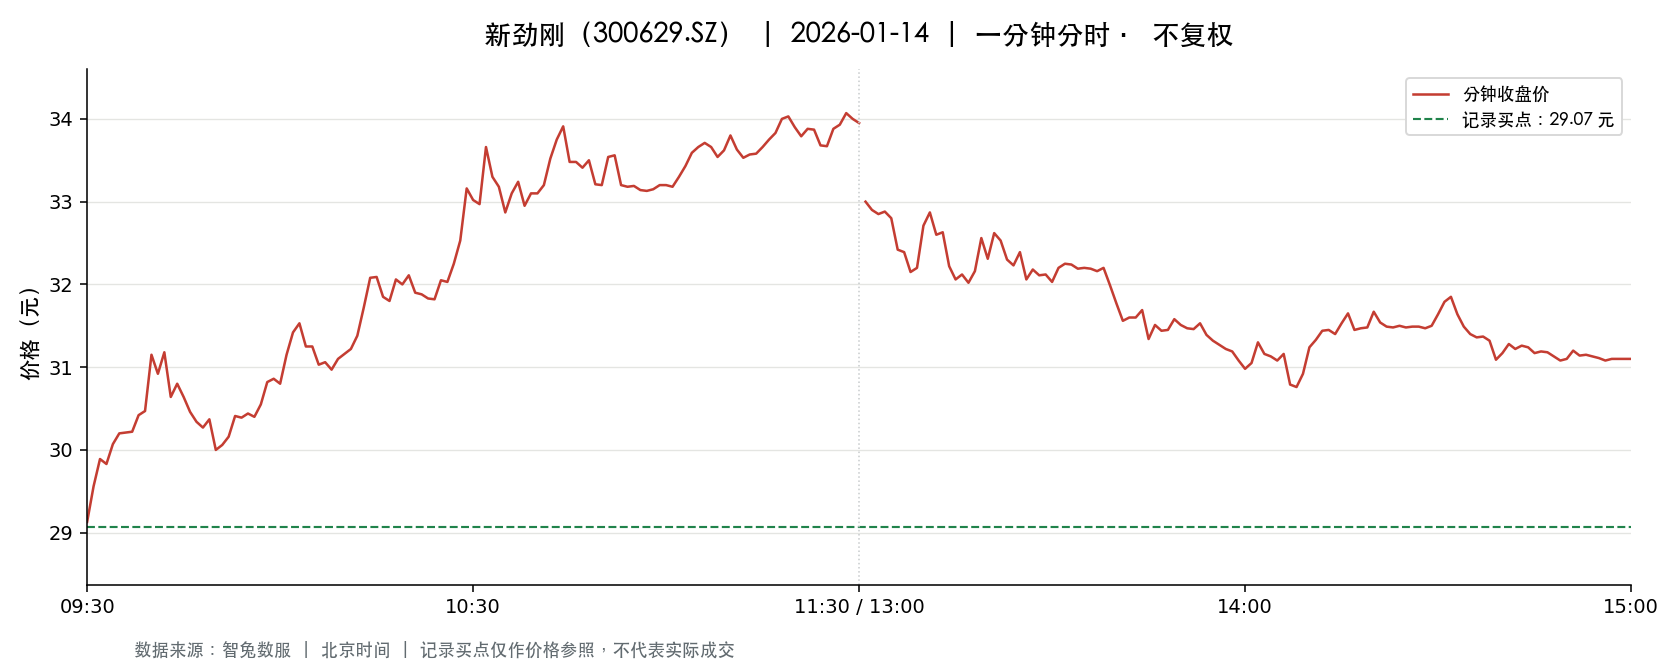

Data behind this chart, as committed beside it:
t, o, h, l, c, v, a, pc, sf
2026-01-14 09:30:00, 29.13, 29.13, 29.13, 29.13, 1919, 5590047, 29.9, 0.0
2026-01-14 09:31:00, 29.4, 29.87, 29.31, 29.56, 4836, 14311929, 29.13, 0.0
2026-01-14 09:32:00, 29.57, 29.95, 29.57, 29.89, 7573, 22582831, 29.56, 0.0
2026-01-14 09:33:00, 29.9, 30.09, 29.83, 29.83, 5738, 17174832, 29.89, 0.0
2026-01-14 09:34:00, 29.8, 30.22, 29.74, 30.07, 7224, 21670290, 29.83, 0.0
2026-01-14 09:35:00, 30.16, 30.2, 29.98, 30.2, 5626, 16946314, 30.07, 0.0
2026-01-14 09:36:00, 30.14, 30.3, 30.1, 30.21, 4400, 13278814, 30.2, 0.0
2026-01-14 09:37:00, 30.19, 30.47, 30.19, 30.22, 5821, 17638642, 30.21, 0.0
2026-01-14 09:38:00, 30.25, 30.52, 30.25, 30.42, 7727, 23508735, 30.22, 0.0
2026-01-14 09:39:00, 30.44, 30.58, 30.35, 30.47, 4613, 14063036, 30.42, 0.0
2026-01-14 09:40:00, 30.41, 31.2, 30.4, 31.15, 8677, 26716930, 30.47, 0.0
2026-01-14 09:41:00, 31.19, 31.29, 30.88, 30.92, 6388, 19899479, 31.15, 0.0
2026-01-14 09:42:00, 30.92, 31.31, 30.8, 31.18, 7794, 24270177, 30.92, 0.0
2026-01-14 09:43:00, 31.03, 31.03, 30.6, 30.64, 4010, 12353061, 31.18, 0.0
2026-01-14 09:44:00, 30.6, 30.84, 30.6, 30.8, 4508, 13873953, 30.64, 0.0
2026-01-14 09:45:00, 30.86, 30.9, 30.6, 30.64, 5049, 15528741, 30.8, 0.0
2026-01-14 09:46:00, 30.5, 30.5, 30.4, 30.46, 2728, 8300416, 30.64, 0.0
2026-01-14 09:47:00, 30.49, 30.49, 30.33, 30.34, 5338, 16250028, 30.46, 0.0
2026-01-14 09:48:00, 30.48, 30.48, 30.27, 30.27, 3163, 9604783, 30.34, 0.0
2026-01-14 09:49:00, 30.31, 30.37, 30.22, 30.37, 1847, 5593213, 30.27, 0.0
2026-01-14 09:50:00, 30.34, 30.34, 30.0, 30.0, 3642, 10955726, 30.37, 0.0
2026-01-14 09:51:00, 30.01, 30.16, 30.0, 30.06, 2608, 7847763, 30.0, 0.0
2026-01-14 09:52:00, 30.07, 30.16, 30.05, 30.16, 1500, 4514588, 30.06, 0.0
2026-01-14 09:53:00, 30.2, 30.42, 30.2, 30.41, 2062, 6257667, 30.16, 0.0
2026-01-14 09:54:00, 30.4, 30.5, 30.3, 30.39, 2813, 8543692, 30.41, 0.0
2026-01-14 09:55:00, 30.35, 30.55, 30.34, 30.44, 1982, 6032508, 30.39, 0.0
2026-01-14 09:56:00, 30.54, 30.6, 30.4, 30.4, 3127, 9539191, 30.44, 0.0
2026-01-14 09:57:00, 30.4, 30.58, 30.39, 30.55, 1821, 5554190, 30.4, 0.0
2026-01-14 09:58:00, 30.57, 30.82, 30.57, 30.82, 1254, 3846024, 30.55, 0.0
2026-01-14 09:59:00, 30.86, 31.07, 30.81, 30.86, 2614, 8082565, 30.82, 0.0
2026-01-14 10:00:00, 30.86, 30.91, 30.66, 30.8, 2301, 7098864, 30.86, 0.0
2026-01-14 10:01:00, 31.0, 31.22, 30.99, 31.15, 7766, 24211591, 30.8, 0.0
2026-01-14 10:02:00, 31.25, 31.46, 31.25, 31.42, 5600, 17543730, 31.15, 0.0
2026-01-14 10:03:00, 31.57, 31.71, 31.45, 31.53, 7330, 23122480, 31.42, 0.0
2026-01-14 10:04:00, 31.53, 31.53, 31.2, 31.25, 3094, 9700201, 31.53, 0.0
2026-01-14 10:05:00, 31.25, 31.34, 31.24, 31.25, 1928, 6030281, 31.25, 0.0
2026-01-14 10:06:00, 31.25, 31.25, 31.03, 31.03, 1846, 5759812, 31.25, 0.0
2026-01-14 10:07:00, 31.03, 31.16, 31.03, 31.06, 1672, 5201439, 31.03, 0.0
2026-01-14 10:08:00, 31.08, 31.12, 30.97, 30.97, 2004, 6226262, 31.06, 0.0
2026-01-14 10:09:00, 30.99, 31.1, 30.99, 31.1, 1396, 4335741, 30.97, 0.0
2026-01-14 10:10:00, 31.13, 31.2, 31.11, 31.16, 1346, 4194391, 31.1, 0.0
2026-01-14 10:11:00, 31.18, 31.25, 31.16, 31.22, 1302, 4063300, 31.16, 0.0
2026-01-14 10:12:00, 31.15, 31.38, 31.08, 31.38, 3839, 11984442, 31.22, 0.0
2026-01-14 10:13:00, 31.4, 31.75, 31.4, 31.72, 5893, 18616154, 31.38, 0.0
2026-01-14 10:14:00, 31.73, 32.18, 31.73, 32.08, 7309, 23361742, 31.72, 0.0
2026-01-14 10:15:00, 32.08, 32.2, 31.94, 32.09, 5857, 18796202, 32.08, 0.0
2026-01-14 10:16:00, 32.09, 32.09, 31.75, 31.85, 3297, 10534743, 32.09, 0.0
2026-01-14 10:17:00, 31.89, 31.94, 31.74, 31.8, 3691, 11758638, 31.85, 0.0
2026-01-14 10:18:00, 31.84, 32.06, 31.84, 32.06, 3199, 10218651, 31.8, 0.0
2026-01-14 10:19:00, 32.03, 32.06, 31.94, 32.0, 2064, 6605260, 32.06, 0.0
2026-01-14 10:20:00, 32.08, 32.28, 32.01, 32.11, 2809, 9035624, 32.0, 0.0
2026-01-14 10:21:00, 32.13, 32.19, 31.9, 31.9, 1715, 5497177, 32.11, 0.0
2026-01-14 10:22:00, 31.93, 31.93, 31.88, 31.88, 2009, 6413971, 31.9, 0.0
2026-01-14 10:23:00, 31.91, 32.06, 31.83, 31.83, 2655, 8486303, 31.88, 0.0
2026-01-14 10:24:00, 31.85, 31.87, 31.81, 31.82, 2024, 6442490, 31.83, 0.0
2026-01-14 10:25:00, 31.82, 32.05, 31.82, 32.05, 2941, 9385506, 31.82, 0.0
2026-01-14 10:26:00, 32.05, 32.11, 31.92, 32.03, 2409, 7716602, 32.05, 0.0
2026-01-14 10:27:00, 32.03, 32.28, 32.0, 32.25, 2772, 8913906, 32.03, 0.0
2026-01-14 10:28:00, 32.3, 32.57, 32.25, 32.53, 4000, 12962435, 32.25, 0.0
2026-01-14 10:29:00, 32.5, 33.2, 32.5, 33.16, 9940, 32708283, 32.53, 0.0
... 181 more rows
